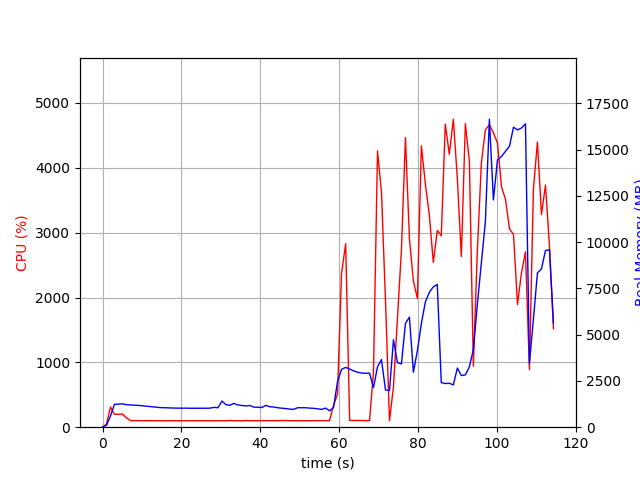

The table this chart was drawn from, first rows:
elapsed_time, nproc, cpu, mem_real, mem_virtual
4.3392181396484375e-05, 1, 0.0, 7.867, 3185
1.007, 1, 48.6, 107.4, 767.1
2.015, 1, 309.7, 609.8, 4757
3.022, 1, 199.5, 1237, 5291
4.03, 1, 199.4, 1249, 5419
5.038, 1, 202.3, 1263, 5447
6.046, 1, 145.9, 1216, 5447
7.055, 1, 102.1, 1204, 5447
8.063, 1, 101.1, 1189, 5447
9.071, 1, 101.3, 1179, 5447
10.08, 1, 99.9, 1159, 5447
11.09, 1, 100.9, 1136, 5447
12.1, 1, 101.0, 1115, 5447
13.11, 1, 101.0, 1091, 5447
14.12, 1, 99.9, 1070, 5447
15.13, 1, 99.0, 1055, 5447
16.14, 1, 100.2, 1052, 5447
17.15, 1, 99.9, 1040, 5447
18.16, 1, 101.0, 1034, 5447
19.17, 1, 100.0, 1030, 5447
20.18, 1, 99.2, 1030, 5447
21.19, 1, 100.0, 1030, 5447
22.2, 1, 99.9, 1025, 5447
23.21, 1, 100.0, 1025, 5447
24.22, 1, 99.9, 1025, 5447
25.23, 1, 100.0, 1025, 5447
26.24, 1, 99.9, 1025, 5447
27.26, 1, 99.9, 1031, 5447
28.27, 1, 99.0, 1073, 5447
29.28, 1, 99.9, 1051, 5447
30.29, 1, 99.9, 1414, 5615
31.3, 1, 100.0, 1214, 5615
32.31, 1, 102.9, 1187, 5615
33.32, 1, 99.9, 1288, 5615
34.33, 1, 99.9, 1201, 5615
35.34, 1, 99.0, 1175, 5615
36.35, 1, 102.8, 1148, 5615
37.36, 1, 100.0, 1175, 5615
38.37, 1, 100.0, 1084, 5615
39.38, 1, 100.9, 1078, 5615
40.39, 1, 102.0, 1064, 5615
41.4, 1, 100.0, 1179, 5615
42.41, 1, 101.1, 1106, 5615
43.42, 1, 101.0, 1090, 5615
44.43, 1, 102.0, 1052, 5615
45.44, 1, 101.9, 1027, 5615
46.45, 1, 102.9, 1008, 5615
47.46, 1, 100.0, 977.3, 5615
48.47, 1, 101.0, 965.1, 5615
49.49, 1, 99.9, 1053, 5615
50.49, 1, 100.1, 1053, 5615
51.5, 1, 100.9, 1051, 5615
52.51, 1, 100.0, 1034, 5615
53.52, 1, 101.0, 1020, 5615
54.54, 1, 101.9, 995.4, 5615
55.55, 1, 100.9, 960.7, 5615
56.56, 1, 99.9, 1033, 5615
57.57, 1, 103.1, 886.9, 5615
58.58, 1, 333.2, 1068, 5772
59.59, 1, 514.2, 2465, 12470
... 54 more rows
